The GitHub repository teukumunawark/Coffee-Bean-Prediction-Api contains a labelled image folder "data" with 4 categories: defect, longberry, peaberry, premium. Examples follow, each with its label.

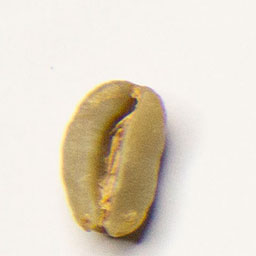
Label: longberry

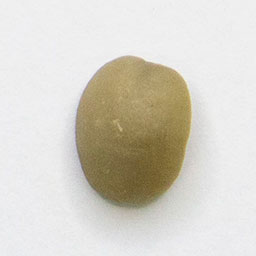
Label: premium

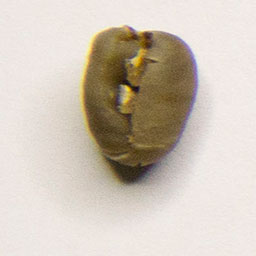
Label: peaberry

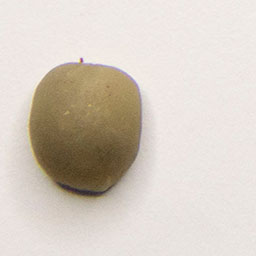
Label: premium

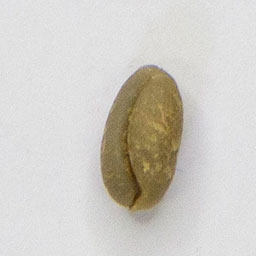
Label: longberry

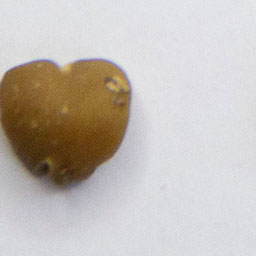
Label: defect
